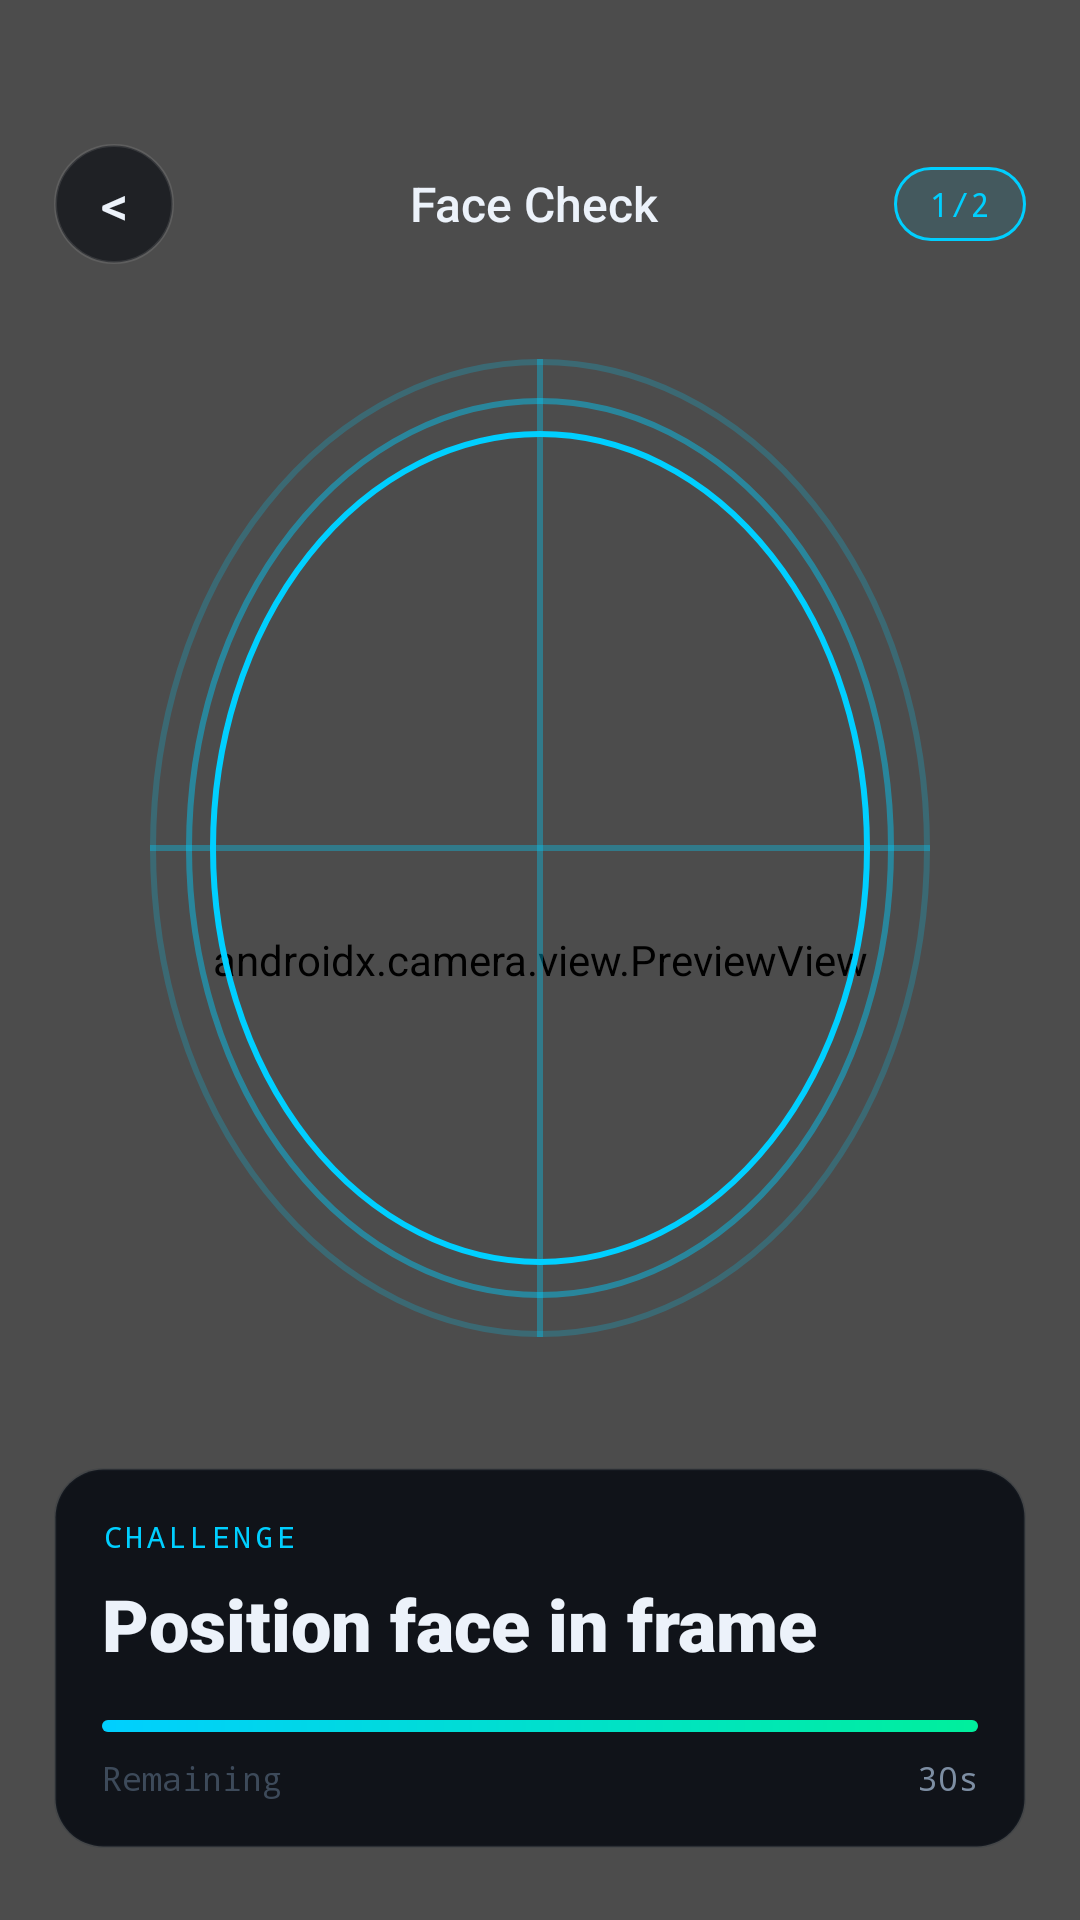

The Android layout XML behind this screen, and the referenced resources:
<!-- AndroidManifest.xml: application theme Theme.AgeVerify -->
<!-- res/layout/activity_liveness.xml -->
<?xml version="1.0" encoding="utf-8"?>
<FrameLayout xmlns:android="http://schemas.android.com/apk/res/android"
    xmlns:app="http://schemas.android.com/apk/res-auto"
    android:layout_width="match_parent"
    android:layout_height="match_parent"
    android:background="@color/bg_deep_space">

    <androidx.camera.view.PreviewView
        android:id="@+id/previewView"
        android:layout_width="match_parent"
        android:layout_height="match_parent"
        android:scaleType="centerCrop" />

    <View
        android:layout_width="match_parent"
        android:layout_height="match_parent"
        android:background="#66000000" />

    <androidx.constraintlayout.widget.ConstraintLayout
        android:layout_width="match_parent"
        android:layout_height="match_parent"
        android:paddingHorizontal="18dp">

        <LinearLayout
            android:id="@+id/topBar"
            android:layout_width="match_parent"
            android:layout_height="wrap_content"
            android:layout_marginTop="48dp"
            android:gravity="center_vertical"
            android:orientation="horizontal"
            app:layout_constraintTop_toTopOf="parent">

            <TextView
                android:id="@+id/btnBack"
                android:layout_width="40dp"
                android:layout_height="40dp"
                android:background="@drawable/bg_cam_back"
                android:fontFamily="sans-serif-medium"
                android:gravity="center"
                android:text="&lt;"
                android:textColor="@color/text_ghost_white"
                android:textSize="18sp" />

            <TextView
                android:layout_width="0dp"
                android:layout_height="wrap_content"
                android:layout_weight="1"
                android:fontFamily="sans-serif-medium"
                android:gravity="center"
                android:text="Face Check"
                android:textColor="@color/text_ghost_white"
                android:textSize="16sp" />

            <TextView
                android:id="@+id/tvProgress"
                android:layout_width="wrap_content"
                android:layout_height="wrap_content"
                android:background="@drawable/bg_electric_pill"
                android:fontFamily="monospace"
                android:paddingHorizontal="12dp"
                android:paddingVertical="5dp"
                android:text="1/2"
                android:textColor="@color/primary_electric"
                android:textSize="11sp" />
        </LinearLayout>

        <FrameLayout
            android:id="@+id/faceFrame"
            android:layout_width="260dp"
            android:layout_height="326dp"
            app:layout_constraintBottom_toTopOf="@id/challengePanel"
            app:layout_constraintEnd_toEndOf="parent"
            app:layout_constraintStart_toStartOf="parent"
            app:layout_constraintTop_toBottomOf="@id/topBar"
            app:layout_constraintVertical_bias="0.42">

            <View
                android:id="@+id/pulseRing2"
                android:layout_width="match_parent"
                android:layout_height="match_parent"
                android:layout_gravity="center"
                android:alpha="0.22"
                android:background="@drawable/oval_guide" />

            <View
                android:id="@+id/pulseRing1"
                android:layout_width="236dp"
                android:layout_height="300dp"
                android:layout_gravity="center"
                android:alpha="0.45"
                android:background="@drawable/oval_guide" />

            <View
                android:id="@+id/ovalGuide"
                android:layout_width="220dp"
                android:layout_height="278dp"
                android:layout_gravity="center"
                android:background="@drawable/oval_guide" />

            <View
                android:layout_width="2dp"
                android:layout_height="match_parent"
                android:layout_gravity="center"
                android:alpha="0.35"
                android:background="@color/primary_electric" />

            <View
                android:layout_width="match_parent"
                android:layout_height="2dp"
                android:layout_gravity="center"
                android:alpha="0.35"
                android:background="@color/primary_electric" />
        </FrameLayout>

        <LinearLayout
            android:id="@+id/challengePanel"
            android:layout_width="match_parent"
            android:layout_height="wrap_content"
            android:layout_marginBottom="24dp"
            android:background="@drawable/bg_challenge_glass"
            android:orientation="vertical"
            android:padding="16dp"
            app:layout_constraintBottom_toBottomOf="parent">

            <TextView
                android:id="@+id/tvChallengeLabel"
                android:layout_width="wrap_content"
                android:layout_height="wrap_content"
                android:fontFamily="monospace"
                android:letterSpacing="0.12"
                android:text="CHALLENGE"
                android:textColor="@color/primary_electric"
                android:textSize="10sp" />

            <TextView
                android:id="@+id/tvChallenge"
                android:layout_width="match_parent"
                android:layout_height="wrap_content"
                android:layout_marginTop="6dp"
                android:fontFamily="sans-serif-black"
                android:lineSpacingMultiplier="1.08"
                android:text="Position face in frame"
                android:textColor="@color/text_ghost_white"
                android:textSize="24sp"
                android:textStyle="bold" />

            <FrameLayout
                android:layout_width="match_parent"
                android:layout_height="4dp"
                android:layout_marginTop="16dp"
                android:background="@drawable/bg_timer_track">

                <View
                    android:id="@+id/timerProgress"
                    android:layout_width="match_parent"
                    android:layout_height="match_parent"
                    android:background="@drawable/bg_timer_fill" />
            </FrameLayout>

            <LinearLayout
                android:layout_width="match_parent"
                android:layout_height="wrap_content"
                android:layout_marginTop="8dp"
                android:gravity="center_vertical"
                android:orientation="horizontal">

                <TextView
                    android:layout_width="0dp"
                    android:layout_height="wrap_content"
                    android:layout_weight="1"
                    android:fontFamily="monospace"
                    android:text="Remaining"
                    android:textColor="@color/text_muted"
                    android:textSize="11sp" />

                <TextView
                    android:id="@+id/tvTimer"
                    android:layout_width="wrap_content"
                    android:layout_height="wrap_content"
                    android:fontFamily="monospace"
                    android:text="30s"
                    android:textColor="@color/text_steel_grey"
                    android:textSize="11sp" />
            </LinearLayout>
        </LinearLayout>
    </androidx.constraintlayout.widget.ConstraintLayout>
</FrameLayout>
<!-- resources referenced by this layout -->
<resources>
  <color name="bg_deep_space">#07090C</color>
  <color name="primary_electric">#00CFFF</color>
  <color name="text_ghost_white">#ECF2FA</color>
  <color name="text_muted">#3D4A5A</color>
  <color name="text_steel_grey">#7D8EA3</color>
  <!-- drawable bg_cam_back (drawable) -->
  <?xml version="1.0" encoding="utf-8"?>
  <shape xmlns:android="http://schemas.android.com/apk/res/android" android:shape="oval">
      <solid android:color="#B30C0F14" />
      <stroke android:width="1dp" android:color="@color/white_10" />
  </shape>
  <!-- drawable bg_challenge_glass (drawable) -->
  <?xml version="1.0" encoding="utf-8"?>
  <shape xmlns:android="http://schemas.android.com/apk/res/android">
      <corners android:radius="16dp" />
      <solid android:color="#E60A0E14" />
      <stroke android:width="1dp" android:color="#33252D3A" />
  </shape>
  <!-- drawable bg_electric_pill (drawable) -->
  <?xml version="1.0" encoding="utf-8"?>
  <shape xmlns:android="http://schemas.android.com/apk/res/android">
      <corners android:radius="100dp" />
      <solid android:color="@color/primary_electric_dim" />
      <stroke android:width="1dp" android:color="@color/primary_electric" />
  </shape>
  <!-- drawable bg_timer_fill (drawable) -->
  <?xml version="1.0" encoding="utf-8"?>
  <shape xmlns:android="http://schemas.android.com/apk/res/android">
      <corners android:radius="2dp" />
      <gradient android:angle="0" android:startColor="#00CFFF" android:endColor="#00EF9C" />
  </shape>
  <!-- drawable bg_timer_track (drawable) -->
  <?xml version="1.0" encoding="utf-8"?>
  <shape xmlns:android="http://schemas.android.com/apk/res/android">
      <corners android:radius="2dp" />
      <solid android:color="@color/white_10" />
  </shape>
  <!-- drawable oval_guide (drawable) -->
  <?xml version="1.0" encoding="utf-8"?>
  <shape xmlns:android="http://schemas.android.com/apk/res/android"
      android:shape="oval">
      <stroke
          android:width="2dp"
          android:color="@color/oval_guide_stroke" />
      <solid android:color="@color/transparent" />
  </shape>
  <style name="Theme.AgeVerify" parent="Theme.MaterialComponents.NoActionBar">
          <item name="android:windowBackground">@color/bg_deep_space</item>
          <item name="android:statusBarColor">@color/bg_deep_space</item>
          <item name="android:navigationBarColor">@color/bg_deep_space</item>
          <item name="android:windowLightStatusBar">false</item>
          <item name="android:windowLightNavigationBar">false</item>
          <item name="colorPrimary">@color/primary_electric</item>
          <item name="colorPrimaryDark">@color/bg_deep_space</item>
          <item name="colorAccent">@color/accent_mint</item>
          <item name="android:textColorPrimary">@color/text_ghost_white</item>
          <item name="android:textColorSecondary">@color/text_steel_grey</item>
          <item name="android:fontFamily">sans-serif</item>
      </style>
  <color name="white_10">#1AFFFFFF</color>
  <color name="primary_electric_dim">#1A00CFFF</color>
  <color name="oval_guide_stroke">#00CFFF</color>
  <color name="transparent">#00000000</color>
  <color name="accent_mint">#00EF9C</color>
</resources>
